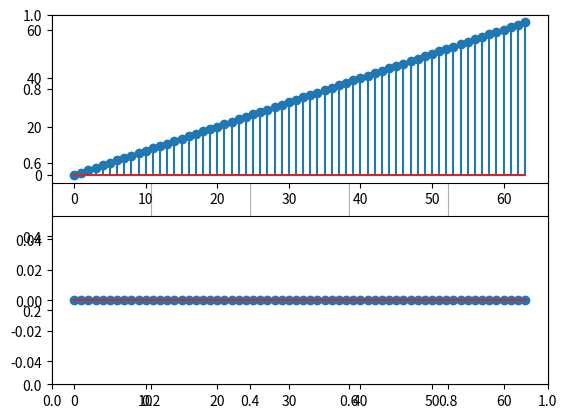

Python code for this plot:
# -*- coding: utf8 -*-
"""
### The Fourier Basis ###

in signal notation: w_k[n] = e^(j (2*pi/N) nk)
n vector notation: {w^(k)} with w_n^(k) = e^(j (2*pi/N) nk)


### The Fourier Basis for \C^N

- N orthogonal vectors -> basis for C^N
- vector are not orthonormal. Normalization factor would be 1/sqrt(N)
- will keep normalization factor explicit in DFT formulas


### Basis expansion ###
Analysis formula:
 X_k = <w^(k), x>

Synthesis formula:
 x = (1/N) * (sum (X_k w^(k) for k from 0 to N-1))

 note: 1/N is the factor of normalization


### Change of basis in matrix form ###
  W_N = e^(-j (2*pi/N))

Analysis formula:
 X = W*x

Synthesis formula:
 x = (1/N) * W^H X

 note: H is the permission operator, that is a combination of  transposition
 and conjugation of each element of matrix


### Basis expansion (signal notation) ###

Analysis formula:
X[k] = sum(x[n] e^(-j (2*pi/N)*n*k)
           for n from 0 to N-1
           for k from 0 to N-1)

N-point signal in the frequency domain


Synthesis formula:
x[n] = (1/N) * sum(X[k] * e^(j (2*pi/N)*n*k)
                   for k from 0 to N-1
                   for n from 0 to N-1)

N-point signal in the time domain


### DFT is obviously linear ###
DFT {alpha*x[n]} + beta*y[n]} = alpha*DFT{x[n]} + beta*DFT{y[n]}

- DFT of x[n] = delta[n]

X[k] = sum(delta[n]*e^(-j (2*pi/N)*n*k)
           for n from 0 to N-1)
     = 1

- DFT of x[n] = 1

X[k] = sum(e^(-j (2*pi/N)*n*k)
           for n from 0 to N-1)
     = N*delta[k]

### DFT of x[n] = 3*cos((2*pi/16)*n), x[n] \E \C^64 ###

**note:
cos w = (e^(j w) + e^(-j w)) / 2

x[n] = 3*cos((2*pi/16)*n)
     = 3*cos((2*pi/64)*4*n)
     = (3/2) * [e^(j ((2*pi/64)*4*n)) +
                e^(-j ((2*pi/64)*4*n))]
     = (3/2) * (w_4[n] + w_60[n])

X[k] = <w_x[n], x[n]>
     = <w_k[n], (3/2)*(w_4[n] + w_60(n))>
     = (3/2)*<w_k[n], w_4[n]> + (3/2)*<w_k[n], w_60[n]>

     = \{ 96 for k = 4, 60 else 0

plot:
  p_real = ([0]*64)
  p_real[4] = 100
  p_real[60] = 100

  p_imag = ([0]*64)
"""
from __future__ import division, print_function
from matplotlib import pyplot
import numpy as np


def test1():
    '''
    DFT of x[n] = 3*cos((2*pi/16)*n), x[n] \E \C^64

    **note:
    cos w = (e^(j w) + e^(-j w)) / 2

    x[n] = 3*cos((2*pi/16)*n)
         = 3*cos((2*pi/64)*4*n)
         = (3/2) * [e^(j ((2*pi/64)*4*n)) +
                    e^(-j ((2*pi/64)*4*n))]
         = (3/2) * (w_4[n] + w_60[n])


    X[k] = <w_k[n], x[n]>
         = <w_k[n], (3/2)*(w_4[n] + w_60(n))>
         = (3/2)*<w_k[n], w_4[n]> + (3/2)*<w_k[n], w_60[n]>

         = \{ 96 for k = 4, 60 else 0

    plot:
      p_real = ([0]*64)
      p_real[4] = 100
      p_real[60] = 100

      p_imag = ([0]*64)
    '''
    N = 64
    t = range(N)

    omega = (2*np.pi)/N

    # define w
    w = {}
    for k in t:
        w[k] = [
            np.e**(complex(0, omega*n*k))
            for n in t
        ]

    x = [(3/2) * (
         np.e**(complex(0, +(omega*4*n))) +
         np.e**(complex(0, -(omega*60*n))))
         for n in t]

    X = {}
    for k in t:
        X[k] = sum([
            (3/2)*np.dot(w[k][n], w[4][n]) +
            (3/2)*np.dot(w[k][n], w[60][n])
            for n in t
        ])

    x_real = [_x.real for _x in X]
    x_imag = [_x.imag for _x in X]

    pyplot.grid()

    pyplot.subplot(211)
    pyplot.stem(t, x_real)

    pyplot.subplot(212)
    pyplot.stem(t, x_imag)

    pyplot.show()


def test():
    """

    @return:
    """

    test1()
    pass

if __name__ == '__main__':
    test()